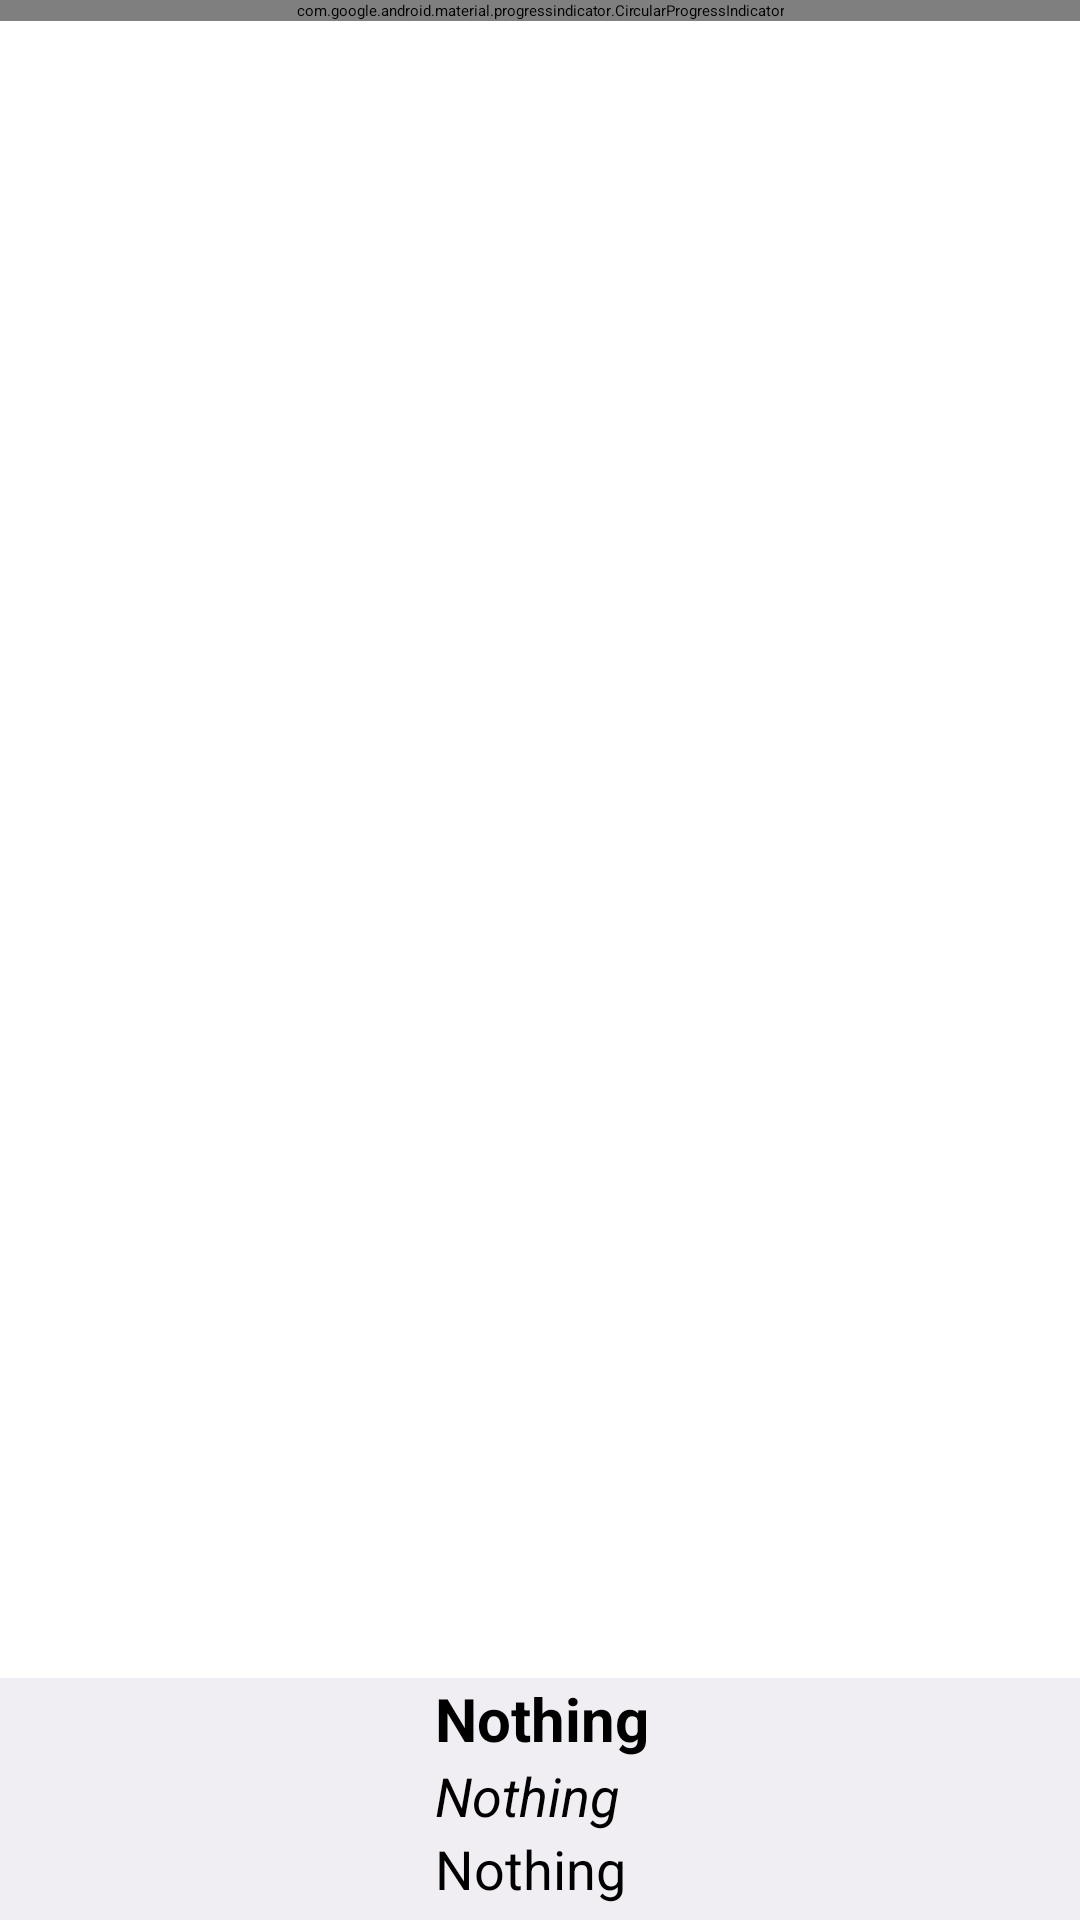

The Android layout XML behind this screen, and the referenced resources:
<!-- AndroidManifest.xml: application theme Theme.MusicCloudAndroid -->
<!-- res/layout/activity_main.xml -->
<?xml version="1.0" encoding="utf-8"?>
<LinearLayout xmlns:android="http://schemas.android.com/apk/res/android"
    xmlns:app="http://schemas.android.com/apk/res-auto"
    xmlns:tools="http://schemas.android.com/tools"
    android:id="@+id/main_activity_root"
    android:layout_width="match_parent"
    android:layout_height="match_parent"
    android:orientation="vertical"
    tools:context=".ui.main.MainActivity">

    <androidx.coordinatorlayout.widget.CoordinatorLayout
        android:layout_width="match_parent"
        android:layout_height="0dp"
        android:layout_weight="1"
        android:layout_marginBottom="10dp"
        >
        <com.google.android.material.appbar.AppBarLayout
            android:id="@+id/appbar"
            android:layout_width="match_parent"
            android:layout_height="wrap_content"
            android:theme="@style/Theme.MediaCloud.AppBarOverlay">

            <TextView
                android:id="@+id/title"
                android:layout_width="wrap_content"
                android:layout_height="wrap_content"
                android:gravity="center"
                android:minHeight="?actionBarSize"
                android:padding="@dimen/appbar_padding"
                android:text="@string/app_name"
                android:textAppearance="@style/TextAppearance.Widget.AppCompat.Toolbar.Title" />

            <com.google.android.material.tabs.TabLayout
                android:id="@+id/tabs"
                android:layout_width="match_parent"
                android:layout_height="wrap_content" />
        </com.google.android.material.appbar.AppBarLayout>

        <com.example.mediacloud.ui.LockableViewPager
            android:id="@+id/view_pager_main"
            android:layout_width="match_parent"
            android:layout_height="wrap_content"
            app:layout_behavior="@string/appbar_scrolling_view_behavior" />

        <com.google.android.material.progressindicator.CircularProgressIndicator
            android:id="@+id/main_load_bar"
            android:layout_width="wrap_content"
            android:layout_height="wrap_content"
            android:indeterminate="true"
            app:layout_anchor="@+id/view_pager_main"
            app:layout_anchorGravity="center" />


    </androidx.coordinatorlayout.widget.CoordinatorLayout>

    <LinearLayout
        android:id="@+id/audioPlayerParent"
        android:layout_width="match_parent"
        android:layout_height="wrap_content"
        android:layout_gravity="bottom"
        android:background="@color/bluish_gray"
        android:orientation="horizontal">

        <ImageButton
            android:id="@+id/prevBtn"
            android:layout_width="40dp"
            android:layout_height="40dp"
            android:layout_gravity="center_vertical"
            android:background="#00FFFFFF"
            android:rotation="-180"
            android:scaleType="fitCenter"
            app:srcCompat="@drawable/next" />

        <ImageButton
            android:id="@+id/pausePlayBtn"
            android:layout_width="60dp"
            android:layout_height="60dp"
            android:layout_gravity="center_vertical"
            android:background="#00FFFFFF"
            android:scaleType="fitCenter"
            app:srcCompat="@drawable/pauseplay" />

        <ImageButton
            android:id="@+id/nextBtn"
            android:layout_width="40dp"
            android:layout_height="40dp"
            android:layout_gravity="center_vertical"
            android:background="#00FFFFFF"
            android:scaleType="fitCenter"
            app:srcCompat="@drawable/next" />

        <LinearLayout
            android:layout_width="match_parent"
            android:layout_height="wrap_content"
            android:layout_gravity="center"
            android:orientation="vertical"
            android:layout_marginStart="5dp">

            <TextView
                android:id="@+id/songNameView"
                android:layout_width="match_parent"
                android:layout_height="wrap_content"
                android:text="Nothing"
                android:textSize="20sp"
                android:textStyle="bold"
                android:maxLines="1"
                android:ellipsize="end" />

            <TextView
                android:id="@+id/albumNameView"
                android:layout_width="match_parent"
                android:layout_height="wrap_content"
                android:text="Nothing"
                android:textSize="18sp"
                android:textStyle="italic"
                android:maxLines="1"
                android:ellipsize="end" />

            <TextView
                android:id="@+id/artistNameView"
                android:layout_width="match_parent"
                android:layout_height="wrap_content"
                android:text="Nothing"
                android:textSize="18sp"
                android:maxLines="1"
                android:ellipsize="end"
                android:layout_marginBottom="5dp"/>
        </LinearLayout>

    </LinearLayout>

</LinearLayout>
<!-- resources referenced by this layout -->
<resources>
  <color name="bluish_gray">#f0eef3</color>
  <!-- drawable next: png bitmap (drawable, 14499 bytes) -->
  <!-- drawable pauseplay: png bitmap (drawable, 11959 bytes) -->
  <string name="app_name">MediaCloud</string>
  <style name="Theme.MediaCloud.AppBarOverlay" parent="ThemeOverlay.AppCompat.Dark.ActionBar" />
</resources>
